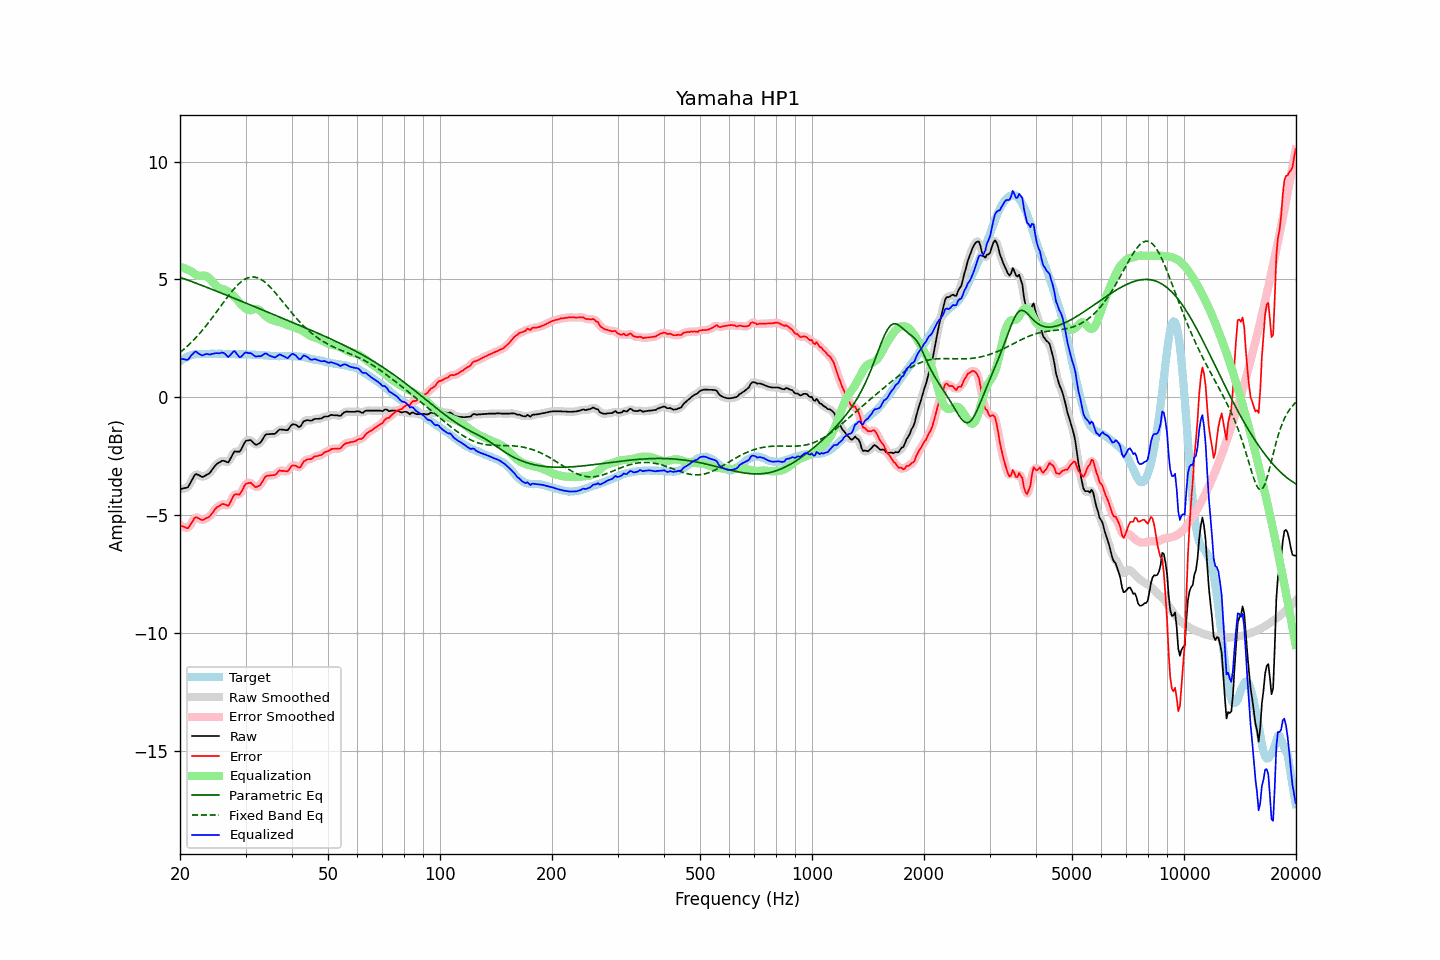

Values plotted in this chart, from the file beside it:
frequency, raw, error, smoothed, error_smoothed, equalization, parametric_eq, fixed_band_eq, equalized_raw, equalized_smoothed, target
20.00, -3.90, -5.42, -3.89, -5.41, 5.53, 5.09, 1.90, 1.64, 1.65, 1.53
20.20, -3.89, -5.46, -3.89, -5.47, 5.51, 5.06, 1.95, 1.62, 1.62, 1.58
20.40, -3.87, -5.49, -3.89, -5.51, 5.49, 5.04, 2.01, 1.62, 1.60, 1.63
20.61, -3.86, -5.51, -3.87, -5.53, 5.46, 5.02, 2.07, 1.60, 1.59, 1.65
20.81, -3.85, -5.55, -3.85, -5.55, 5.43, 4.99, 2.13, 1.59, 1.59, 1.70
21.02, -3.82, -5.56, -3.79, -5.53, 5.41, 4.97, 2.19, 1.59, 1.61, 1.74
21.23, -3.70, -5.46, -3.70, -5.47, 5.38, 4.94, 2.26, 1.68, 1.67, 1.76
21.44, -3.57, -5.35, -3.57, -5.36, 5.35, 4.91, 2.33, 1.78, 1.77, 1.78
21.66, -3.45, -5.25, -3.43, -5.23, 5.29, 4.89, 2.39, 1.84, 1.85, 1.80
21.87, -3.32, -5.13, -3.33, -5.15, 5.24, 4.86, 2.46, 1.92, 1.90, 1.81
22.09, -3.26, -5.09, -3.28, -5.11, 5.19, 4.84, 2.54, 1.94, 1.91, 1.83
22.31, -3.29, -5.13, -3.28, -5.12, 5.17, 4.81, 2.61, 1.88, 1.89, 1.84
22.54, -3.32, -5.16, -3.32, -5.16, 5.15, 4.79, 2.69, 1.83, 1.83, 1.84
22.76, -3.36, -5.20, -3.36, -5.20, 5.15, 4.76, 2.77, 1.79, 1.79, 1.84
22.99, -3.39, -5.22, -3.37, -5.20, 5.16, 4.73, 2.85, 1.77, 1.79, 1.83
23.22, -3.36, -5.19, -3.36, -5.19, 5.16, 4.71, 2.93, 1.80, 1.80, 1.83
23.45, -3.32, -5.14, -3.33, -5.16, 5.15, 4.68, 3.01, 1.83, 1.82, 1.83
23.69, -3.28, -5.11, -3.29, -5.12, 5.11, 4.65, 3.10, 1.83, 1.83, 1.84
23.92, -3.25, -5.08, -3.24, -5.08, 5.06, 4.63, 3.19, 1.81, 1.82, 1.84
24.16, -3.18, -5.02, -3.17, -5.01, 4.99, 4.60, 3.28, 1.81, 1.82, 1.84
24.40, -3.08, -4.93, -3.08, -4.93, 4.92, 4.57, 3.37, 1.84, 1.83, 1.85
24.65, -2.99, -4.83, -2.99, -4.83, 4.84, 4.55, 3.46, 1.85, 1.85, 1.84
24.89, -2.90, -4.74, -2.90, -4.74, 4.76, 4.52, 3.55, 1.87, 1.86, 1.84
25.14, -2.83, -4.67, -2.84, -4.68, 4.70, 4.49, 3.64, 1.87, 1.86, 1.84
25.39, -2.79, -4.64, -2.78, -4.63, 4.65, 4.47, 3.74, 1.86, 1.87, 1.85
25.65, -2.75, -4.60, -2.74, -4.58, 4.62, 4.44, 3.83, 1.87, 1.88, 1.85
25.91, -2.70, -4.54, -2.71, -4.55, 4.60, 4.41, 3.92, 1.90, 1.89, 1.84
26.16, -2.70, -4.54, -2.70, -4.54, 4.58, 4.38, 4.02, 1.88, 1.88, 1.84
26.43, -2.72, -4.55, -2.73, -4.56, 4.55, 4.36, 4.11, 1.84, 1.83, 1.84
26.69, -2.75, -4.58, -2.75, -4.59, 4.52, 4.33, 4.20, 1.77, 1.77, 1.83
26.96, -2.77, -4.61, -2.73, -4.57, 4.47, 4.30, 4.29, 1.71, 1.74, 1.84
27.23, -2.66, -4.50, -2.66, -4.50, 4.43, 4.27, 4.38, 1.77, 1.77, 1.84
27.50, -2.53, -4.37, -2.53, -4.37, 4.38, 4.25, 4.47, 1.85, 1.85, 1.84
27.77, -2.40, -4.23, -2.40, -4.24, 4.32, 4.22, 4.55, 1.92, 1.92, 1.83
28.05, -2.30, -4.13, -2.33, -4.15, 4.25, 4.19, 4.63, 1.96, 1.93, 1.83
28.33, -2.31, -4.12, -2.31, -4.13, 4.18, 4.16, 4.70, 1.87, 1.87, 1.82
28.62, -2.31, -4.12, -2.31, -4.13, 4.10, 4.13, 4.77, 1.79, 1.79, 1.81
28.90, -2.32, -4.14, -2.29, -4.11, 4.02, 4.11, 4.84, 1.70, 1.72, 1.82
29.19, -2.23, -4.04, -2.21, -4.03, 3.94, 4.08, 4.90, 1.71, 1.73, 1.81
29.48, -2.09, -3.92, -2.09, -3.91, 3.87, 4.05, 4.95, 1.79, 1.78, 1.83
29.78, -1.95, -3.77, -1.96, -3.78, 3.81, 4.02, 4.99, 1.86, 1.85, 1.82
30.08, -1.85, -3.68, -1.87, -3.69, 3.76, 3.99, 5.03, 1.91, 1.88, 1.83
30.38, -1.84, -3.65, -1.82, -3.64, 3.72, 3.97, 5.06, 1.88, 1.89, 1.81
30.68, -1.83, -3.64, -1.82, -3.63, 3.69, 3.94, 5.08, 1.86, 1.88, 1.81
30.99, -1.82, -3.63, -1.84, -3.65, 3.69, 3.91, 5.10, 1.87, 1.85, 1.81
31.30, -1.89, -3.70, -1.89, -3.70, 3.71, 3.88, 5.10, 1.82, 1.82, 1.81
31.61, -1.96, -3.76, -1.95, -3.76, 3.73, 3.85, 5.10, 1.77, 1.78, 1.81
31.93, -2.02, -3.82, -2.00, -3.80, 3.74, 3.82, 5.09, 1.73, 1.75, 1.80
32.24, -2.01, -3.80, -2.01, -3.81, 3.74, 3.80, 5.07, 1.73, 1.73, 1.79
32.57, -1.97, -3.77, -1.98, -3.78, 3.71, 3.77, 5.05, 1.74, 1.73, 1.80
32.89, -1.93, -3.72, -1.92, -3.71, 3.66, 3.74, 5.01, 1.74, 1.75, 1.80
33.22, -1.84, -3.62, -1.82, -3.61, 3.60, 3.71, 4.97, 1.76, 1.78, 1.78
33.55, -1.72, -3.50, -1.72, -3.50, 3.53, 3.68, 4.93, 1.82, 1.81, 1.78
33.89, -1.61, -3.38, -1.63, -3.40, 3.47, 3.65, 4.87, 1.86, 1.84, 1.77
34.23, -1.57, -3.34, -1.58, -3.34, 3.41, 3.63, 4.82, 1.84, 1.83, 1.77
34.57, -1.57, -3.33, -1.56, -3.32, 3.36, 3.60, 4.75, 1.79, 1.80, 1.76
34.92, -1.57, -3.33, -1.56, -3.32, 3.32, 3.57, 4.68, 1.75, 1.76, 1.76
35.27, -1.56, -3.31, -1.57, -3.32, 3.29, 3.54, 4.61, 1.73, 1.72, 1.75
35.62, -1.56, -3.31, -1.56, -3.31, 3.26, 3.51, 4.53, 1.70, 1.70, 1.75
35.97, -1.56, -3.31, -1.54, -3.29, 3.24, 3.49, 4.46, 1.68, 1.70, 1.75
... 635 more rows
